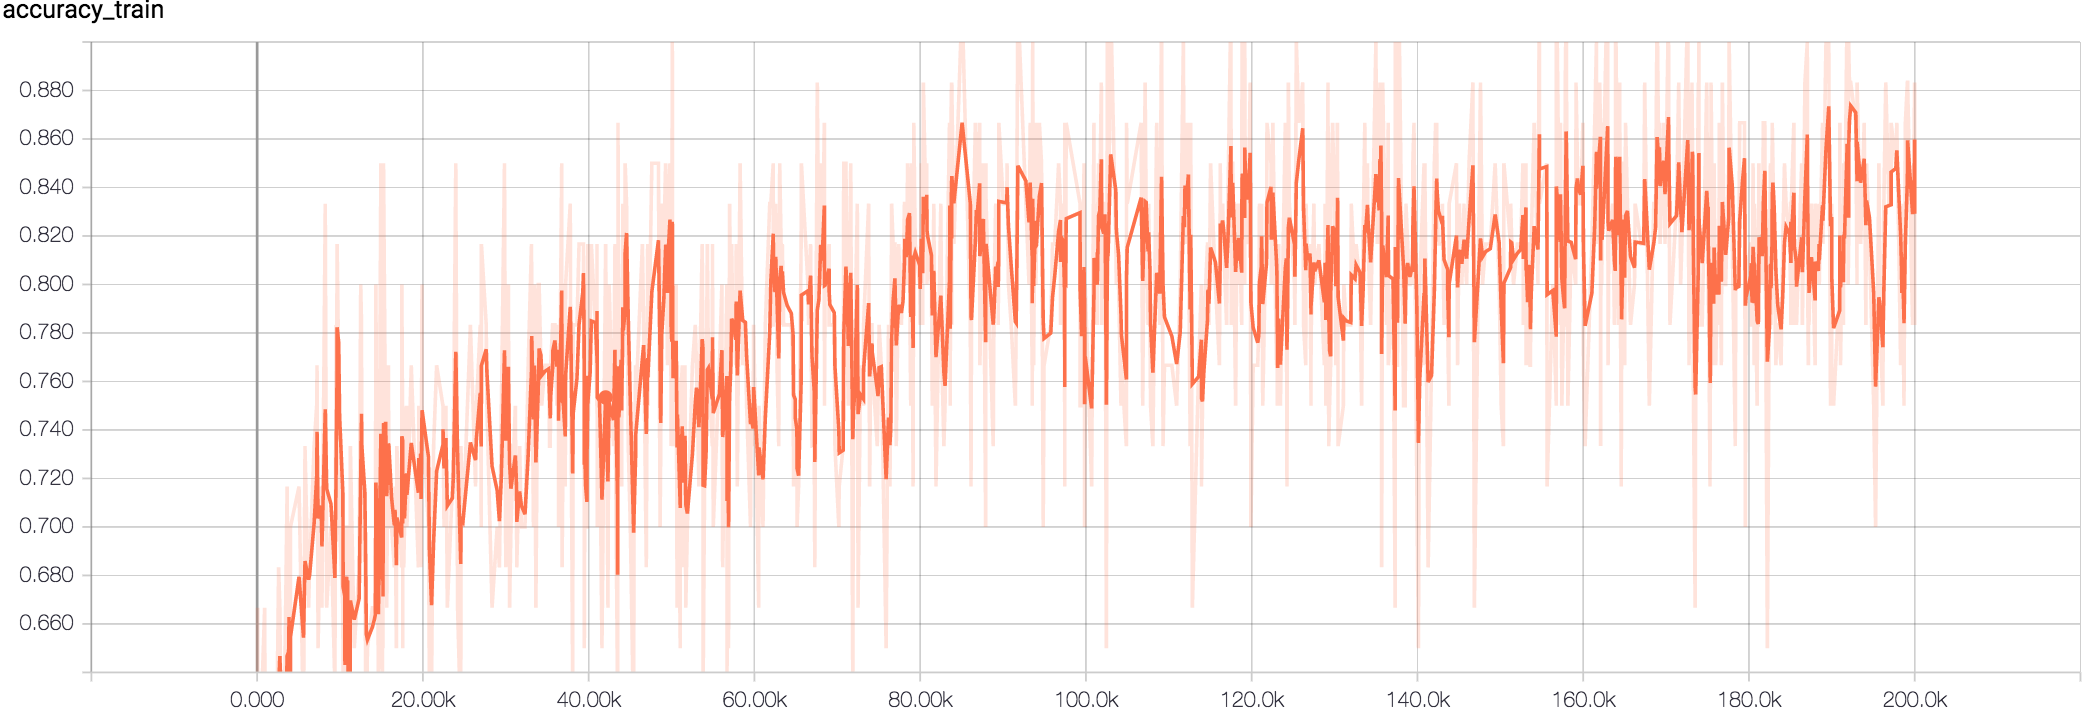

Values plotted in this chart, from the file beside it:
Wall time, Step, Value
1509731353, 24, 0.4333
1509731367, 56, 0.6667
1509731369, 59, 0.5167
1509731525, 402, 0.5833
1509731608, 588, 0.6333
1509731753, 904, 0.6667
1509731836, 1090, 0.5167
1509731891, 1210, 0.6167
1509731921, 1279, 0.5833
1509732150, 1782, 0.6
1509732261, 2025, 0.5833
1509732300, 2111, 0.6167
1509732391, 2312, 0.6
1509732518, 2594, 0.6833
1509732584, 2739, 0.6667
1509732641, 2865, 0.6167
1509732646, 2876, 0.5667
1509732780, 3172, 0.5667
1509732827, 3274, 0.6333
1509732847, 3318, 0.5333
1509732848, 3319, 0.6333
1509732984, 3619, 0.7167
1509733040, 3743, 0.65
1509733040, 3744, 0.6167
1509733044, 3752, 0.65
1509733051, 3768, 0.6333
1509733087, 3847, 0.7
1509733155, 3999, 0.5667
1509733166, 4020, 0.7
1509733634, 5053, 0.7167
1509733879, 5596, 0.6167
1509733960, 5773, 0.7333
1509734157, 6205, 0.6667
1509734214, 6333, 0.6833
1509734459, 6875, 0.7333
1509734598, 7183, 0.75
1509734620, 7229, 0.7667
1509734674, 7349, 0.65
1509734842, 7719, 0.7167
1509734888, 7820, 0.6667
1509735068, 8218, 0.8333
1509735145, 8390, 0.6667
1509735382, 8910, 0.7
1509735596, 9384, 0.6333
1509735660, 9523, 0.7833
1509735668, 9542, 0.75
1509735709, 9633, 0.8
1509735715, 9647, 0.8167
1509735802, 9838, 0.7667
1509735853, 9951, 0.7
1509736030, 10340, 0.6667
1509736047, 10379, 0.6167
1509736130, 10562, 0.6667
1509736144, 10593, 0.6
1509736184, 10682, 0.7
1509736242, 10807, 0.7
1509736257, 10840, 0.6667
1509736299, 10934, 0.6833
1509736321, 10983, 0.5333
1509736331, 11002, 0.6
... 940 more rows
